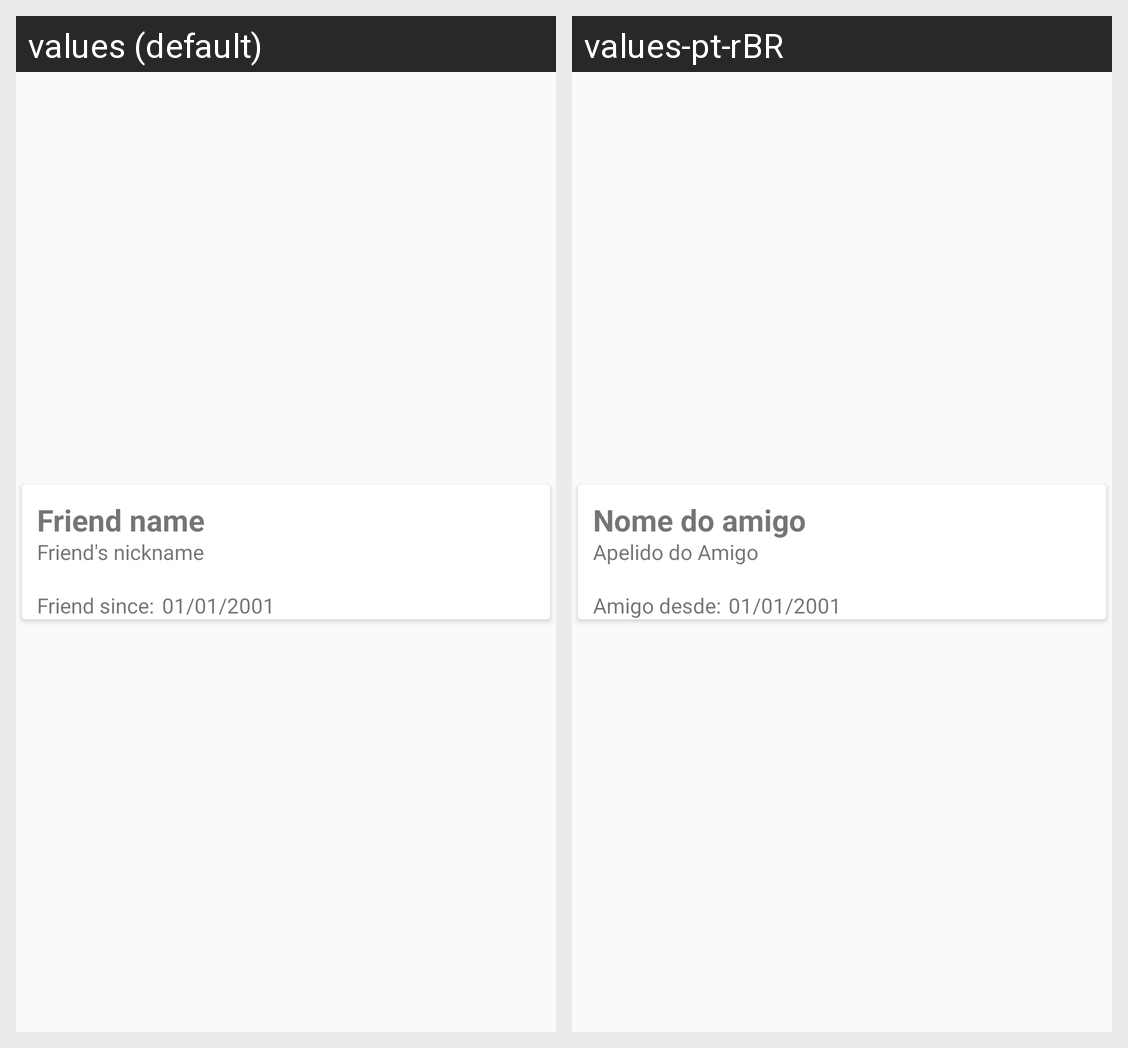

The same Android screen rendered under two of its app's locales, left to right. List the strings drawn on it with the default value and each locale's translation.
Android screen res/layout/friend_row_list.xml rendered under 2 locales, left to right: values (default), values-pt-rBR. Device: Nexus 5 (rendered at 1080×1920; each locale shown at half size, 540×960, under a caption strip naming it); theme AppTheme.
Strings drawn on this screen, with the default value and each locale's value (text and hints the layout hard-codes, and strings that could not be matched under every locale, appear in the picture but are not listed):

list_name_text
  values: Friend name
  values-pt-rBR: Nome do amigo

list_nickname_text
  values: Friend's nickname
  values-pt-rBR: Apelido do Amigo

list_friends_since_label
  values: Friend since:
  values-pt-rBR: Amigo desde:

date_template
  values: 01/01/2001
  values-pt-rBR: 01/01/2001
